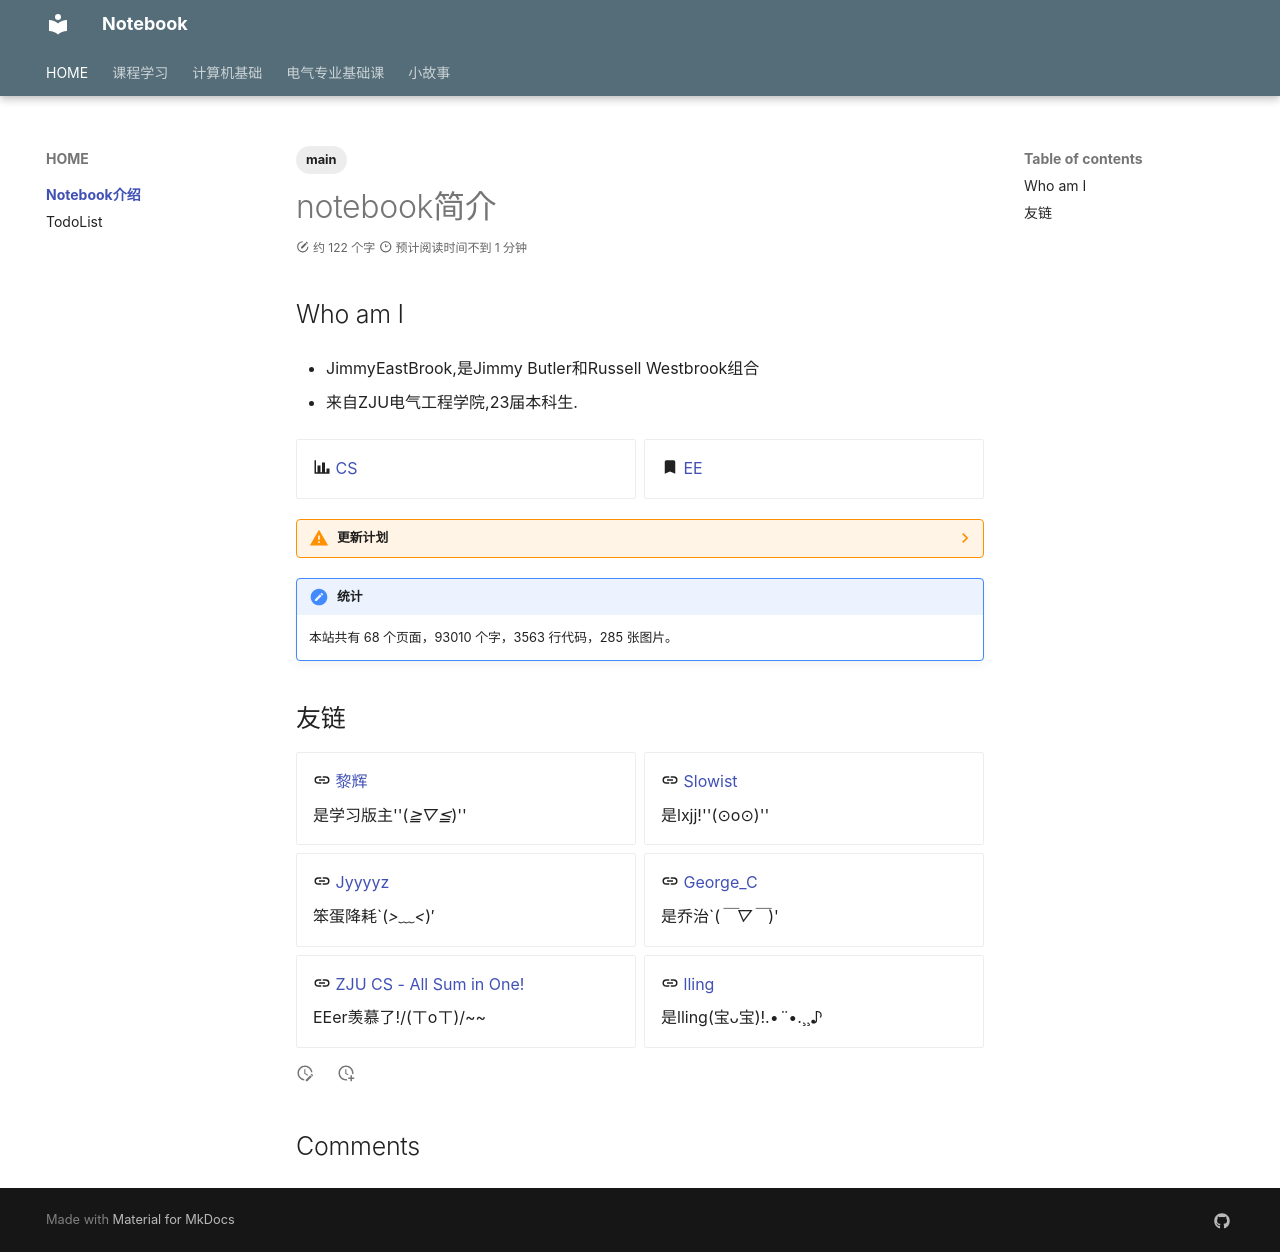

repository: IIIILing/notebook · page: index.html · generator: mkdocs

# notebook

JimmyEastBrook的笔记本，记录，学习，分享
